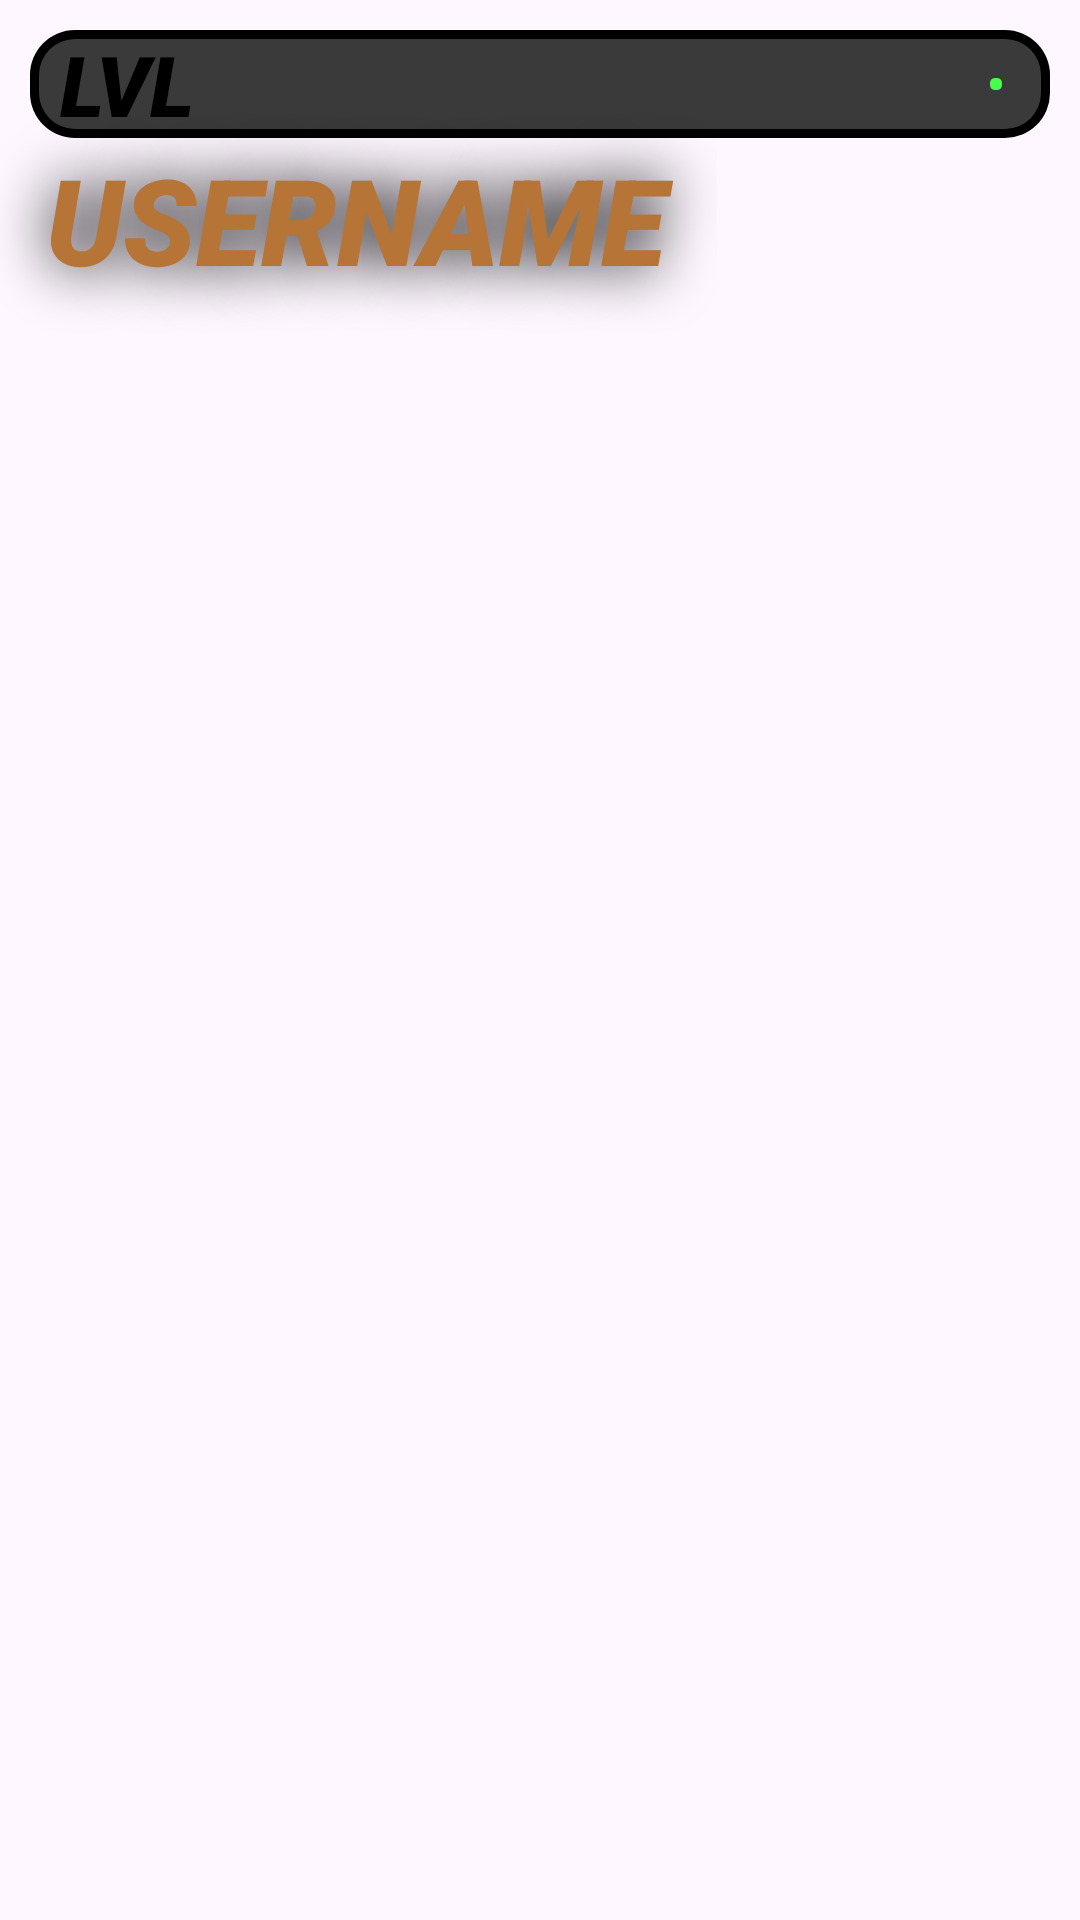

Reconstruct the res/layout file that produces this screen, plus the resources it refers to.
<!-- AndroidManifest.xml: application theme Theme.Project3 -->
<!-- res/layout/fragment_user_profile.xml -->
<?xml version="1.0" encoding="utf-8"?>
<RelativeLayout xmlns:android="http://schemas.android.com/apk/res/android"
    xmlns:tools="http://schemas.android.com/tools"
    android:layout_width="match_parent"
    android:layout_height="match_parent"
    xmlns:app="http://schemas.android.com/apk/res-auto"
    tools:context=".menus.UserProfileFragment">

    <RelativeLayout
        android:id="@+id/rl"
        android:layout_width="wrap_content"
        android:layout_height="wrap_content">

        <com.google.android.material.progressindicator.LinearProgressIndicator
            android:id="@+id/xpProgressBar_userProfile"
            android:layout_width="match_parent"
            android:layout_height="wrap_content"
            android:layout_marginStart="10dp"
            android:layout_marginTop="10dp"
            android:layout_marginEnd="10dp"
            android:layout_marginBottom="10dp"
            android:background="@drawable/rounded_corners"
            android:backgroundTint="@color/black"
            android:max="100"
            android:padding="3dp"
            android:progress="35"
            app:indicatorColor="@color/green"
            app:trackColor="@color/gray"
            app:trackThickness="30dp"
            app:trackCornerRadius="12dp" />

        <TextView
            android:id="@+id/txtLevel_userProfile"
            android:layout_width="wrap_content"
            android:layout_height="wrap_content"
            android:layout_centerVertical="true"
            android:layout_marginStart="20dp"
            android:fontFamily="sans-serif-black"
            android:text="LVL"
            android:textColor="@color/black"
            android:textSize="28sp"
            android:textStyle="italic" />

    </RelativeLayout>

    <TextView
        android:id="@+id/txtUsername_userProfile"
        style="@style/mainText"
        android:layout_below="@+id/rl"
        android:layout_marginStart="-5dp"
        android:layout_marginTop="-30dp"
        android:layout_marginBottom="-20dp"
        android:text="USERNAME"
        android:textAllCaps="false"
        android:textSize="40sp" />

    <androidx.recyclerview.widget.RecyclerView
        android:id="@+id/playerStatsRecyclerView"
        android:layout_width="300dp"
        android:layout_height="match_parent"
        android:layout_above="@+id/navbar_buffer"
        android:layout_below="@+id/txtUsername_userProfile"
        android:layout_marginStart="15dp"
        android:layout_marginTop="0dp" />

    <View
        android:id="@+id/navbar_buffer"
        android:layout_width="match_parent"
        android:layout_height="60dp"
        android:layout_alignParentBottom="true"/>

</RelativeLayout>
<!-- resources referenced by this layout -->
<resources>
  <color name="black">#000000</color>
  <color name="gray">#3A3A3A</color>
  <color name="green">#47FD4E</color>
  <!-- drawable rounded_corners (drawable) -->
  <?xml version="1.0" encoding="utf-8"?>
  <shape xmlns:android="http://schemas.android.com/apk/res/android">
      <corners
          android:radius="15dp" />
      <solid
          android:color="@color/container" />
  </shape>
  <style name="mainText">
          <item name="android:layout_width">wrap_content</item>
          <item name="android:layout_height">wrap_content</item>
          <item name="android:textColor">@color/header_text_color</item>
          <item name="android:textAllCaps">true</item>
          <item name="android:textSize">50sp</item>
          <item name="android:textStyle">italic</item>
          <item name="android:shadowColor">@color/black</item>
          <item name="android:shadowRadius">50</item>
          <item name="android:padding">20dp</item>
      </style>
  <style name="Theme.Project3" parent="Theme.Material3.Light">
          <item name="windowNoTitle">true</item>
          <item name="android:windowFullscreen">true</item>
          <item name="fontFamily">sans-serif-black</item>
      </style>
  <color name="container">#1C140D</color>
  <color name="header_text_color">#B67436</color>
</resources>
